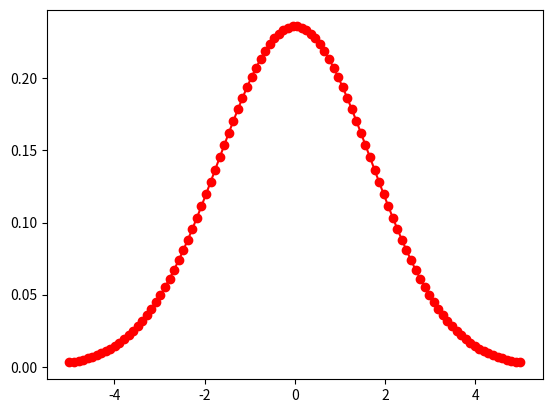

Source code (Python):
import numpy as np
from numpy import random as rd

from scipy.stats import norm
# for installation of scipy the BLAS package was required (via Homebrew)
# full guide [here](https://github.com/numpy/numpy/issues/17784#issuecomment-729950525)

# according to the documentation, this is the superior way of using the random package within Python [https://numpy.org/doc/stable/reference/random/index.html#random-quick-start]
from numpy.random import default_rng
import matplotlib.pyplot as plt

rng = default_rng()


def draw_normal_dist(data_set, mu, sigma):
    """
    - Take a data-set containing values evenly spaced between a fixed value (the mean - mu)
    - Draw the normal distribution of the entire data-set
    - The spacing of the data set is given by the fixed value sigma - standard deviation of the sample.
    """
    x_data = np.array(data_set)
    y_data = norm.pdf(x_data, norm.pdf(x_data, mu, sigma))

    return [x_data, y_data]


def normal_dist(data_set, mu, sigma):

    inv_2pi = 1.0 / np.sqrt(2.0 * np.pi)
    exp_x = lambda x: np.exp(-0.5 * np.power(x, 2))
    inv_x = lambda x: 1.0 / x

    f_normal = lambda x, mu, sigma: inv_x(
        sigma) * inv_2pi * exp_x((x - mu) / sigma)

    normal_dist.f_normal = lambda x, mu, sigma: inv_x(
        sigma) * inv_2pi * exp_x((x - mu) / sigma)
    # normal_dist.f_normal = lambda x: 2 * x

    collection = []

    for x in data_set:
        set_tuple = [x, f_normal(x, mu, sigma)]
        collection.append(set_tuple)

    return collection


def auc_left(mu, sigma, distribution, left_limit):
    x_data = [x[0] for x in distribution]

    dx = [x_data[n] - x_data[n - 1] for n in range(1, len(x_data))]

    avg_dx = np.sum(dx) / len(dx)

    y_data = [x[1] * avg_dx for x in distribution]

    x_data_left = x_data[0:left_limit]
    print(x_data_left)
    # y_data_left = y_data[:left_limit]

    sum_left = 0
    for x in x_data_left:
        # print(x, normal_dist.f_normal(x, mu, sigma))
        sum_left += normal_dist.f_normal(x, mu, sigma) * avg_dx

    print(sum_left, np.sum(y_data,))

    # x0 = np.array(rd.normal(0, 0.2, 100))
    # x1 = np.array(rd.standard_normal(100))
    # x2 = rng.standard_normal(100)

    # y = np.linspace(-1, 1, len(x0))

    # plt.plot(y, x1, '-r', label='data1')
    # plt.plot(y, x2, '--k', label='data2')
    # plt.legend(loc='best')
    # plt.savefig('normal_plot.pdf', bbox_inches='tight', dpi=300)


    # plot normal distribution with mean mu and standard deviation sigma
mu = 0
sigma = 1.69
test_data = np.linspace(-5, 5, 100)
statistic = draw_normal_dist(test_data, mu, sigma)

n_dist = normal_dist(test_data, mu, sigma)
ndist_x = [x[0] for x in n_dist]
ndist_y = [x[1] for x in n_dist]

plt.plot(ndist_x, ndist_y, '-or', label='data')
plt.savefig('normal_plot.pdf', bbox_inches='tight', dpi=300)
plt.close()

auc_left(mu, sigma, n_dist, -1)

# plt.plot(statistic[0], statistic[1])
# plt.savefig('normal_plot.pdf', bbox_inches='tight', dpi=300)
# plt.close()

# for x0 in statistic:
#     print(x0)
